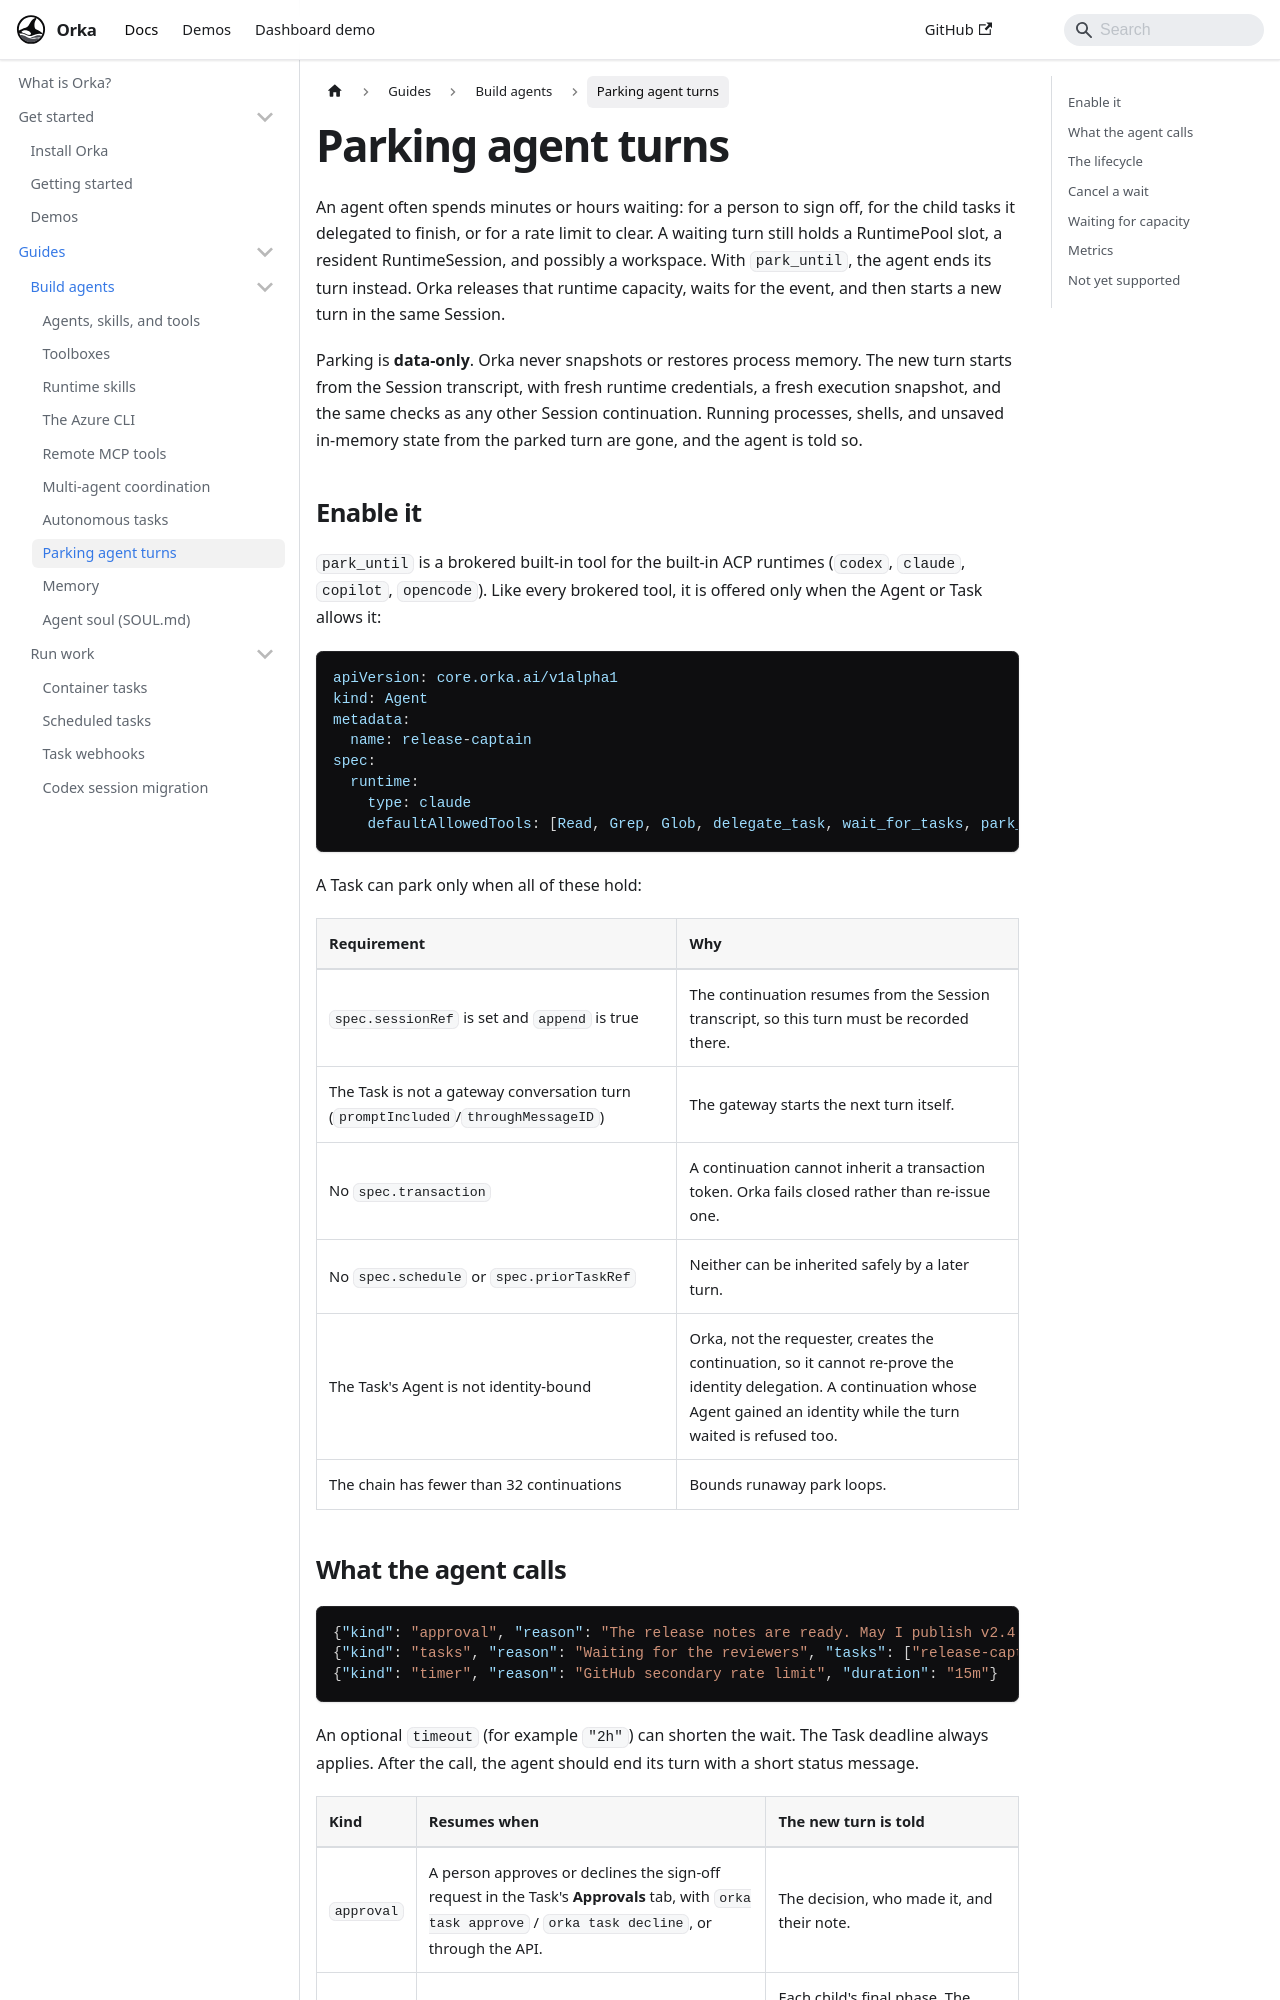

repository: orka-agents/orka · page: docs/guides/parking-agent-turns.html · generator: docusaurus

---
description: "Let an ACP agent end its turn while it waits for an approval, child tasks, or a backoff, release its runtime, and resume automatically."
---

# Parking agent turns

An agent often spends minutes or hours waiting: for a person to sign off, for the child
tasks it delegated to finish, or for a rate limit to clear. A waiting turn still holds a
RuntimePool slot, a resident RuntimeSession, and possibly a workspace. With `park_until`, the
agent ends its turn instead. Orka releases that runtime capacity, waits for the event, and
then starts a new turn in the same Session.

Parking is **data-only**. Orka never snapshots or restores process memory. The new turn
starts from the Session transcript, with fresh runtime credentials, a fresh execution
snapshot, and the same checks as any other Session continuation. Running processes, shells,
and unsaved in-memory state from the parked turn are gone, and the agent is told so.

## Enable it

`park_until` is a brokered built-in tool for the built-in ACP runtimes (`codex`, `claude`,
`copilot`, `opencode`). Like every brokered tool, it is offered only when the Agent or Task
allows it:

```yaml
apiVersion: core.orka.ai/v1alpha1
kind: Agent
metadata:
  name: release-captain
spec:
  runtime:
    type: claude
    defaultAllowedTools: [Read, Grep, Glob, delegate_task, wait_for_tasks, park_until]
```

A Task can park only when all of these hold:

| Requirement | Why |
| --- | --- |
| `spec.sessionRef` is set and `append` is true | The continuation resumes from the Session transcript, so this turn must be recorded there. |
| The Task is not a gateway conversation turn (`promptIncluded`/`throughMessageID`) | The gateway starts the next turn itself. |
| No `spec.transaction` | A continuation cannot inherit a transaction token. Orka fails closed rather than re-issue one. |
| No `spec.schedule` or `spec.priorTaskRef` | Neither can be inherited safely by a later turn. |
| The Task's Agent is not identity-bound | Orka, not the requester, creates the continuation, so it cannot re-prove the identity delegation. A continuation whose Agent gained an identity while the turn waited is refused too. |
| The chain has fewer than 32 continuations | Bounds runaway park loops. |
